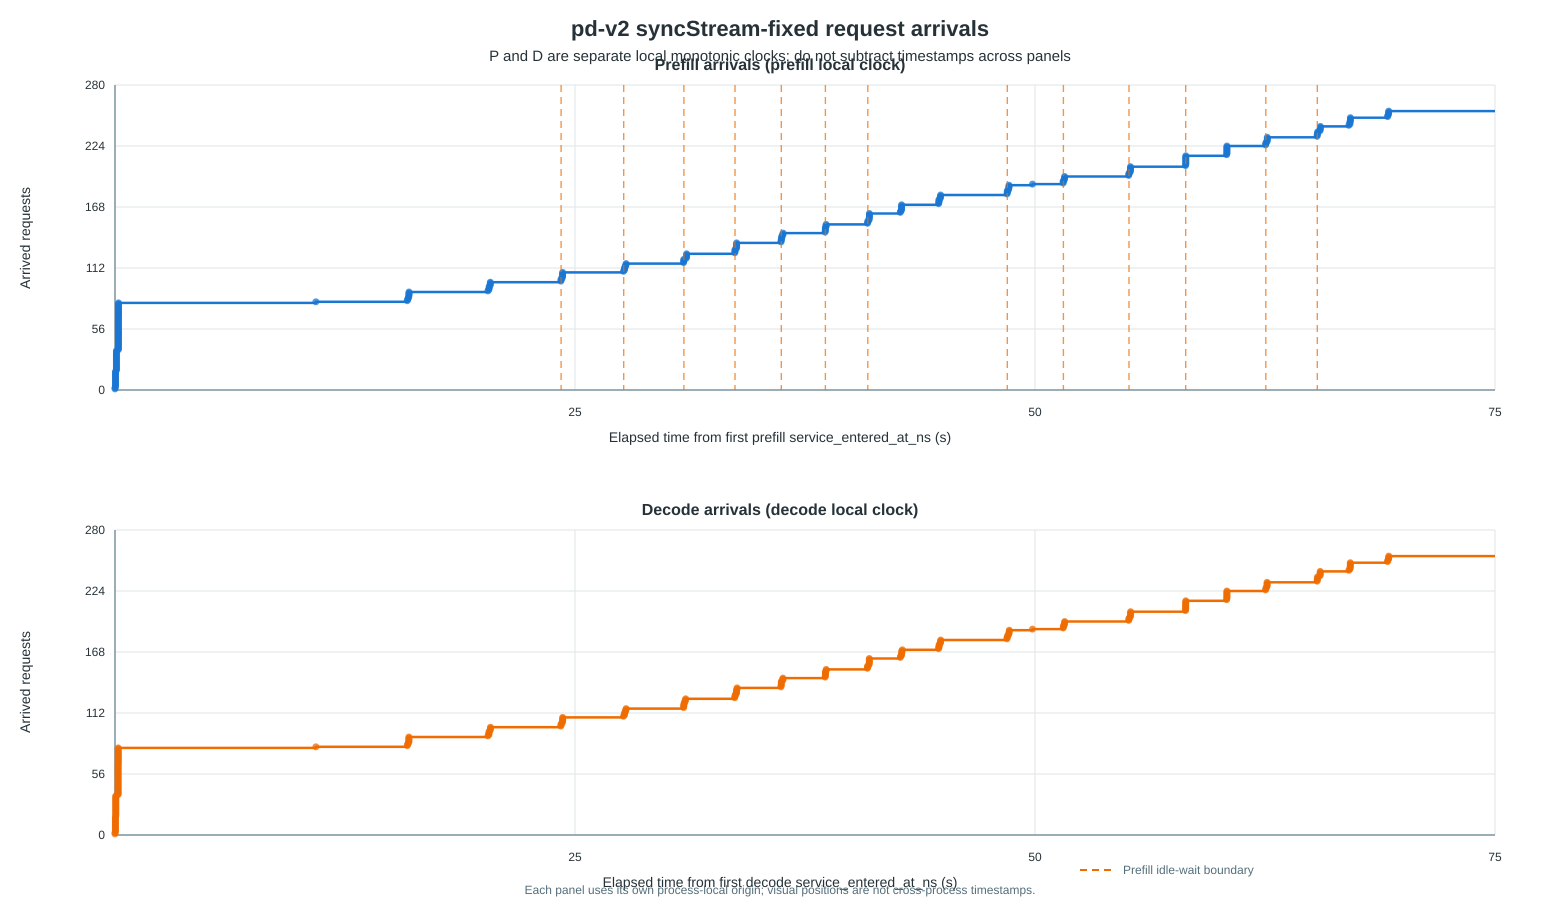

Values plotted in this chart, from the file beside it:
role, request_id, arrival_elapsed_s
prefill, cmpl-005e5e806eb143cbb924f3dabe635225, 0.0
prefill, cmpl-32a959db41fe488784abac3d3c078e2f, 0.0002644
prefill, cmpl-ebfe026b7f974a42ae04d433bd40c060, 0.02397
prefill, cmpl-c0c70d2ee3fc4fb98411eabea934f55b, 0.02568
prefill, cmpl-1642b391bc6d4859bcedd0fbad9d1629, 0.02607
prefill, cmpl-ba1b60b9284e4579b049494387195bbd, 0.02618
prefill, cmpl-4b081e74a15e45b98f1eb1699352ddf8, 0.02627
prefill, cmpl-5ead5aeb2dd046648632828d7a8f3fdf, 0.02634
prefill, cmpl-a417d9e1b7114952af6404c464652377, 0.02641
prefill, cmpl-f3e9e56ef2e546a791e49c6ae2bb6957, 0.02647
prefill, cmpl-c30a080163e549c889d4f96f5cb9040b, 0.02653
prefill, cmpl-7b8f3a34b7054141aca7b9538961d5f0, 0.0266
prefill, cmpl-ec08a497ce634b53a9b7b67de6657369, 0.02672
prefill, cmpl-5c5b37ac6c5a46028ce39512307137e2, 0.02679
prefill, cmpl-317f81e53c4a4de691c9d7de244ece64, 0.02685
prefill, cmpl-84a550693f3240519c3ff3588cdf01b1, 0.02691
prefill, cmpl-c1a70c5414304348b1a5dbd3f9b46fbb, 0.02696
prefill, cmpl-1f4607372b31438bbc74eb2067236be8, 0.07445
prefill, cmpl-55cdb02bbb724e5992928104c3ef91e1, 0.0746
prefill, cmpl-ac13e77d79cc4045bc9c60e57e0660df, 0.07489
prefill, cmpl-f39b3137b48944d19d678aec7358193e, 0.07504
prefill, cmpl-ca1d562035d44592bc7ea57142c2af22, 0.0751
prefill, cmpl-fbe09a9b09054595b176294389bcd430, 0.07515
prefill, cmpl-1138adcd806f458faba1fdf258abff65, 0.07522
prefill, cmpl-aa789324665c4f2ba3549d9bd1f5f1bd, 0.07527
prefill, cmpl-2dd627cb99814a0587f4b09fc191e98c, 0.07539
prefill, cmpl-b73d791b7d514309b9e67e9322b664ba, 0.07545
prefill, cmpl-87ee5f2deece4513ab7b90b22f70b031, 0.0755
prefill, cmpl-b07193308cf04dafb28b75c7df8db4ae, 0.07556
prefill, cmpl-639372215dfc49bb9f48ca4d528533a7, 0.07562
prefill, cmpl-68a1b7633d7f4871929097ca2be1c1db, 0.07567
prefill, cmpl-ae2aa7d8613d4a39a07acf5321834d1e, 0.07573
prefill, cmpl-b2a3ff2987814541b8445b93ddb78057, 0.07583
prefill, cmpl-cc88c643e89d427a9f4f2e207ecd65d2, 0.07589
prefill, cmpl-34042a19f88042d1be089f9f980f0bb7, 0.07595
prefill, cmpl-52ef6f11abd6440e8a8374b87bdc8f3c, 0.07601
prefill, cmpl-915f6a0a7893443b812773150446c56e, 0.1822
prefill, cmpl-4a5df3e3ae184601af0fdbeb164ce12b, 0.1823
prefill, cmpl-1797179783444006a0281a493e7e45de, 0.1825
prefill, cmpl-0ff0a5e1bc3b4cbaa5e22bb92cd076dd, 0.1827
prefill, cmpl-28ebfc49829d42bd83cd1eb7ecba89f4, 0.1829
prefill, cmpl-f85f9f5a018c4a509eb114cc58c2a5e2, 0.1831
prefill, cmpl-8885342d072a486ab1be0690ab08a5f4, 0.1832
prefill, cmpl-179deb6d119a4837bec54d78460c68bd, 0.1834
prefill, cmpl-8e253c66b3d94b7bafebcdec95e55ecd, 0.1835
prefill, cmpl-c5e6efecf8aa471980774c0efad67117, 0.1836
prefill, cmpl-51403aa978cf4e0199622389376da115, 0.1838
prefill, cmpl-bbd23fec1db94c3ebd26efc0ecc1f586, 0.1839
prefill, cmpl-027e95fd83f644a4836e31c0d76b7adb, 0.1841
prefill, cmpl-b2d49ac718824a1891409f06be9ef371, 0.1842
prefill, cmpl-0719b15a16d84234812dcef18ecb60e0, 0.1843
prefill, cmpl-c12214fe78d841ed8961066c9c0c56b0, 0.1854
prefill, cmpl-8d72ac6efcd742a2919b0524291d892a, 0.1857
prefill, cmpl-592d3fa558dd4ace9d5cebf5384cc1b3, 0.1858
prefill, cmpl-4f5636ebc43743a79a68236a02769b0b, 0.186
prefill, cmpl-974246a12aaf4f749ab475c57102166b, 0.1861
prefill, cmpl-d60301cfc22449a39bf2f68521828a39, 0.1863
prefill, cmpl-9f924d79d39f4c5ba5d0c922784107ed, 0.1865
prefill, cmpl-7aaad24e86cd45a7b70eb7ac59cfbf99, 0.1866
prefill, cmpl-238109f4321241ba82dca49727996615, 0.1867
... 452 more rows
